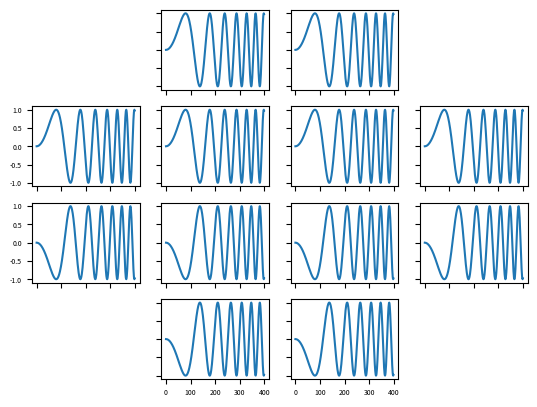

The script that saved this image:
import matplotlib.pyplot as plt
import numpy as np

# Some example data to display
x = np.linspace(0, 2 * np.pi, 400)
y = np.arange(0, 400, 1)
z = np.sin(x ** 2)

font = {'size': 5}
plt.rc('font', **font)

MCS24Dict = {
    "0": 0,
    "1": z,
    "2": z,
    "3": 0,
    "4": z,
    "5": z,
    "6": z,
    "7": z,
    "8": -z,
    "9": -z,
    "10": -z,
    "11": -z,
    "12": 0,
    "13": -z,
    "14": -z,
    "15": 0,
}

fig, pos = plt.subplots(4, 4)
pos[0, 0].axis('off')
pos[0, 3].axis('off')
pos[3, 0].axis('off')
pos[3, 3].axis('off')
# pos[0, 1].set_title('Axis [0, 1]')
# pos[1, 1].plot(x, -y, 'tab:red')

n = 0
for i in range(4):
    for j in range(4):
        if n == 0 or n == 3 or n == 12 or n == 15:
            n += 1
            continue
        print(i, j)
        pos[i, j].plot(y, MCS24Dict.get(str(n)))
        n += 1

# for ax in pos.flat:
#     ax.set(xlabel='x-label', ylabel='y-label')

# Hide x labels and tick labels for top plots and y ticks for right plots.
for ax in pos.flat:
    ax.label_outer()

plt.show()
